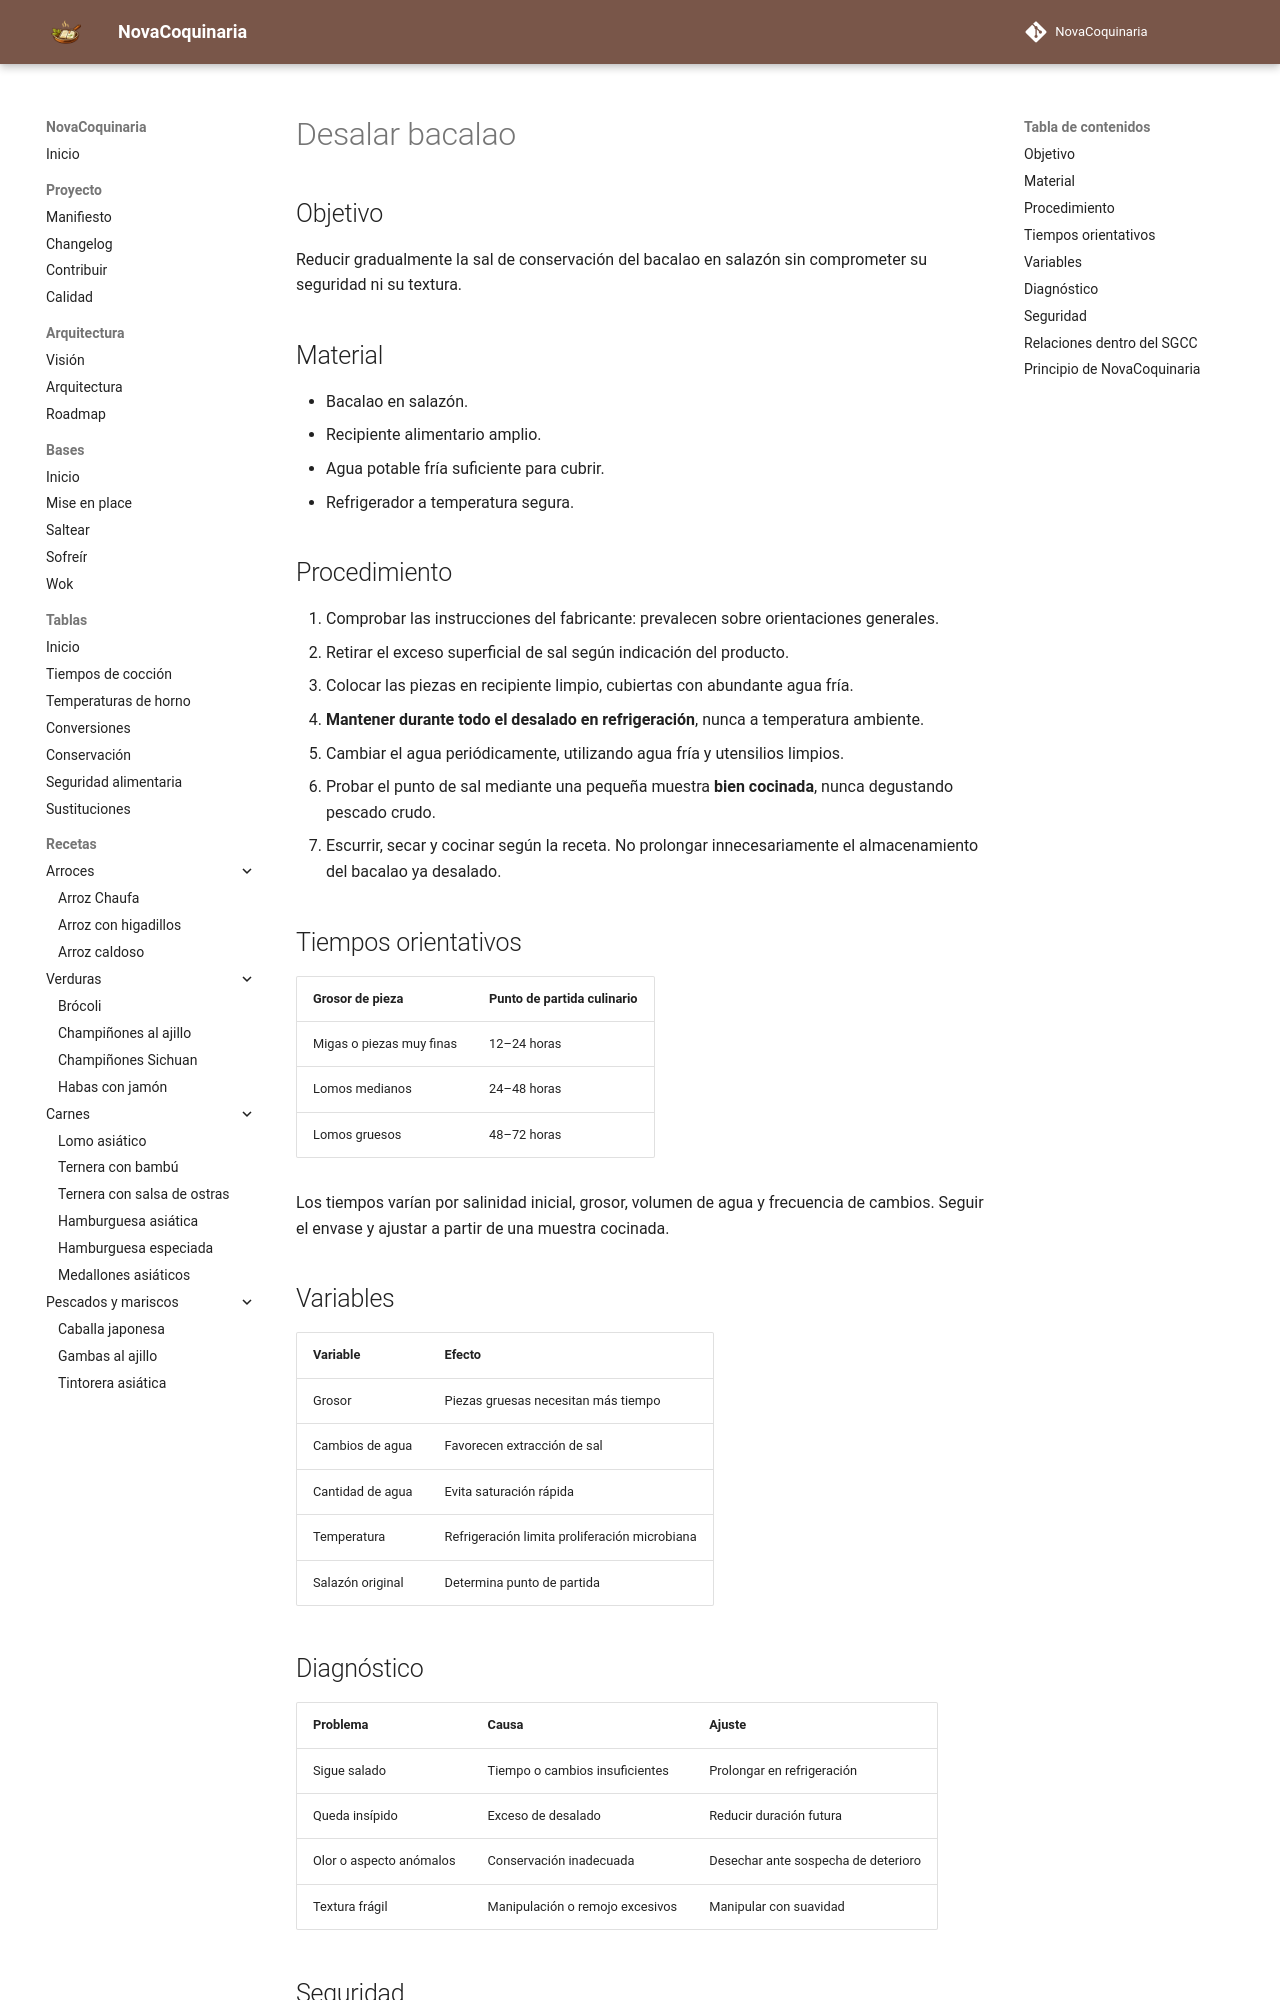

repository: fran-eliot/NovaCoquinaria · page: 00_Bases/03_Tecnicas/desalar_bacalao.html · generator: mkdocs

---
id: TEC-0018
tipo: tecnica
titulo: Desalar bacalao
categoria: Técnicas
estado: borrador
version: 1.0.0
ultima_revision: 2026-11-14
etiquetas:
  - pescados
  - mariscos
  - tecnica
---

# Desalar bacalao

## Objetivo

Reducir gradualmente la sal de conservación del bacalao en salazón sin comprometer su seguridad ni su textura.

## Material

- Bacalao en salazón.
- Recipiente alimentario amplio.
- Agua potable fría suficiente para cubrir.
- Refrigerador a temperatura segura.

## Procedimiento

1. Comprobar las instrucciones del fabricante: prevalecen sobre orientaciones generales.
2. Retirar el exceso superficial de sal según indicación del producto.
3. Colocar las piezas en recipiente limpio, cubiertas con abundante agua fría.
4. **Mantener durante todo el desalado en refrigeración**, nunca a temperatura ambiente.
5. Cambiar el agua periódicamente, utilizando agua fría y utensilios limpios.
6. Probar el punto de sal mediante una pequeña muestra **bien cocinada**, nunca degustando pescado crudo.
7. Escurrir, secar y cocinar según la receta. No prolongar innecesariamente el almacenamiento del bacalao ya desalado.

## Tiempos orientativos

| Grosor de pieza | Punto de partida culinario |
|---|---|
| Migas o piezas muy finas | 12–24 horas |
| Lomos medianos | 24–48 horas |
| Lomos gruesos | 48–72 horas |

Los tiempos varían por salinidad inicial, grosor, volumen de agua y frecuencia de cambios. Seguir el envase y ajustar a partir de una muestra cocinada.

## Variables

| Variable | Efecto |
|---|---|
| Grosor | Piezas gruesas necesitan más tiempo |
| Cambios de agua | Favorecen extracción de sal |
| Cantidad de agua | Evita saturación rápida |
| Temperatura | Refrigeración limita proliferación microbiana |
| Salazón original | Determina punto de partida |

## Diagnóstico

| Problema | Causa | Ajuste |
|---|---|---|
| Sigue salado | Tiempo o cambios insuficientes | Prolongar en refrigeración |
| Queda insípido | Exceso de desalado | Reducir duración futura |
| Olor o aspecto anómalos | Conservación inadecuada | Desechar ante sospecha de deterioro |
| Textura frágil | Manipulación o remojo excesivos | Manipular con suavidad |
